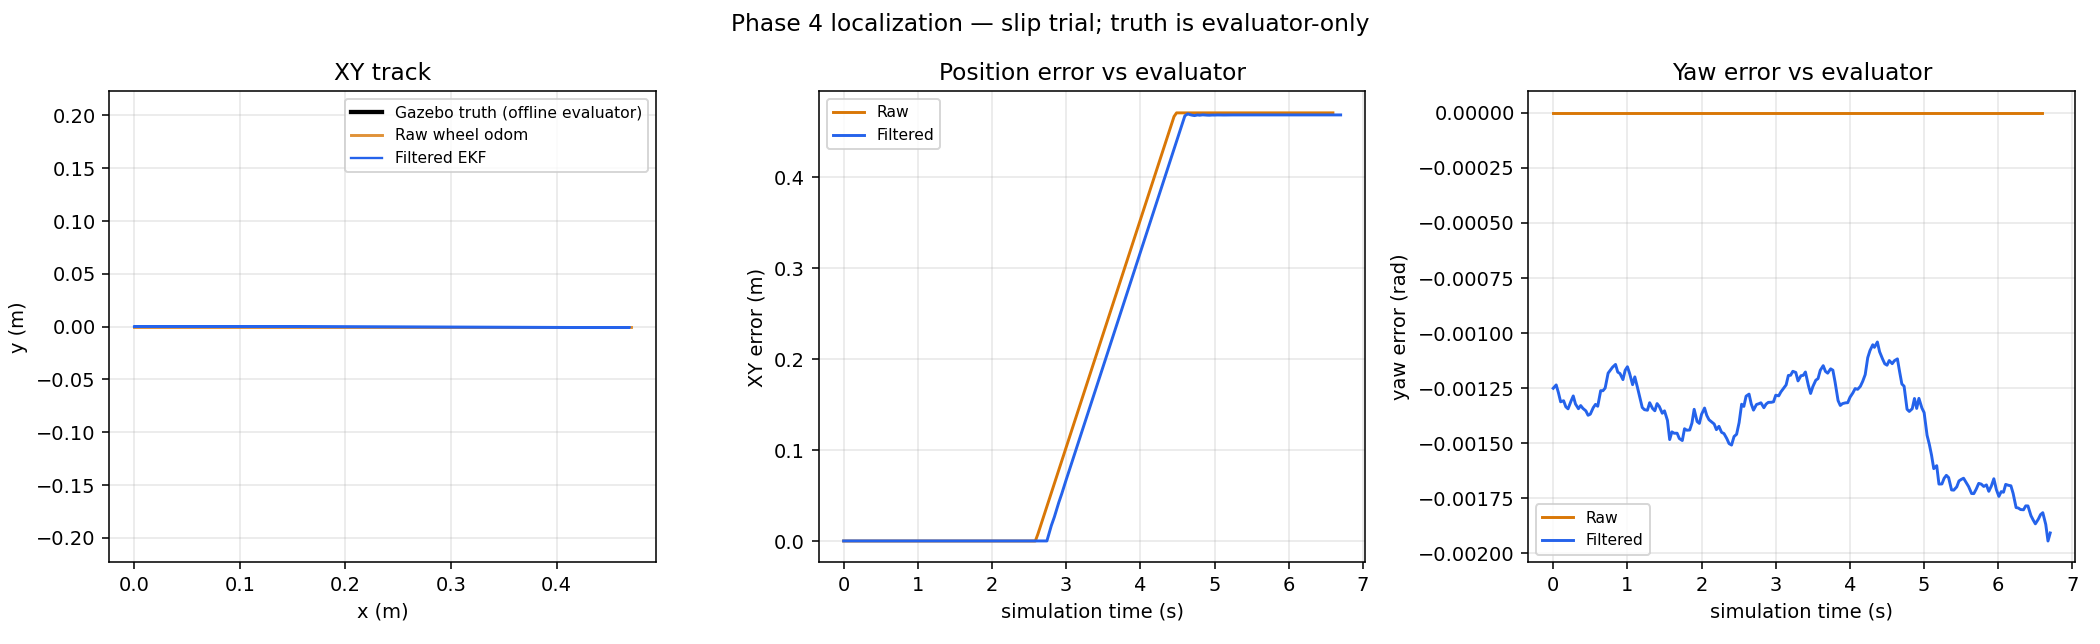

The file beside this chart, header and first rows:
scenario, phase, topic, sim_time_s, frame_id, child_frame_id, x, y, z, yaw, vx, vy, wz, gyro_z, gyro_var_z, accel_x, accel_y, accel_z, orientation_covariance_0, pose_var_x, pose_var_y, pose_var_yaw, twist_var_x, twist_var_y
slip, startup, filtered, 13.03, odom, base_footprint, -9.465675845513413e-05, 1.7095393275043272e-09, 0.0, -0.001251, 1.7748907892036858e-07, 0.0, 0.0001581, , , , , , , 0.0007758, 0.004226, 0.0003129, 7.966288874794775e-05, 0.0005798
slip, startup, filtered, 13.07, odom, base_footprint, -9.465552071441234e-05, 1.707989450863303e-09, 0.0, -0.001235, 1.8406282037893886e-07, 0.0, 0.0002092, , , , , , , 0.0007784, 0.004244, 0.0003137, 8.268408700119329e-05, 0.0005859
slip, startup, filtered, 13.1, odom, base_footprint, -9.465609603869998e-05, 1.7083938071172728e-09, 0.0, -0.001271, 1.7946604021174374e-07, 0.0, -0.0005548, , , , , , , 0.0007803, 0.004254, 0.0003143, 8.067099469267996e-05, 0.0005818
slip, startup, filtered, 13.13, odom, base_footprint, -9.46566526727409e-05, 1.7087049971234271e-09, 0.0, -0.001312, 1.7487547039364971e-07, 0.0, -0.001, , , , , , , 0.0007821, 0.004265, 0.0003149, 7.865817794156993e-05, 0.0005778
slip, startup, filtered, 13.17, odom, base_footprint, -9.465543285187298e-05, 1.7069937387047719e-09, 0.0, -0.001307, 1.814356495511603e-07, 0.0, -0.0001236, , , , , , , 0.0007847, 0.004282, 0.0003157, 8.167925110603683e-05, 0.0005839
slip, startup, filtered, 13.2, odom, base_footprint, -9.465599788861586e-05, 1.7072953162626068e-09, 0.0, -0.001335, 1.76849470770761e-07, 0.0, -0.0006001, , , , , , , 0.0007866, 0.004293, 0.0003163, 7.9666209199907e-05, 0.0005798
slip, startup, clock, 13.23, , , , , , , , , , , , , , , , , , , , 
slip, startup, clock, 13.23, , , , , , , , , , , , , , , , , , , , 
slip, startup, clock, 13.23, , , , , , , , , , , , , , , , , , , , 
slip, startup, clock, 13.23, , , , , , , , , , , , , , , , , , , , 
slip, startup, clock, 13.23, , , , , , , , , , , , , , , , , , , , 
slip, startup, clock, 13.24, , , , , , , , , , , , , , , , , , , , 
slip, startup, clock, 13.24, , , , , , , , , , , , , , , , , , , , 
slip, startup, filtered, 13.23, odom, base_footprint, -9.46565434892331e-05, 1.7077158407007093e-09, 0.0, -0.001344, 1.7226954256319263e-07, 0.0, -0.0003788, , , , , , , 0.0007885, 0.004303, 0.0003169, 7.765344614299307e-05, 0.0005758
slip, startup, clock, 13.24, , , , , , , , , , , , , , , , , , , , 
slip, startup, clock, 13.24, , , , , , , , , , , , , , , , , , , , 
slip, startup, clock, 13.24, , , , , , , , , , , , , , , , , , , , 
slip, startup, clock, 13.25, , , , , , , , , , , , , , , , , , , , 
slip, startup, clock, 13.25, , , , , , , , , , , , , , , , , , , , 
slip, startup, clock, 13.25, , , , , , , , , , , , , , , , , , , , 
slip, startup, clock, 13.25, , , , , , , , , , , , , , , , , , , , 
slip, startup, clock, 13.25, , , , , , , , , , , , , , , , , , , , 
slip, startup, clock, 13.26, , , , , , , , , , , , , , , , , , , , 
slip, startup, clock, 13.26, , , , , , , , , , , , , , , , , , , , 
slip, startup, clock, 13.26, , , , , , , , , , , , , , , , , , , , 
slip, startup, clock, 13.26, , , , , , , , , , , , , , , , , , , , 
slip, startup, clock, 13.26, , , , , , , , , , , , , , , , , , , , 
slip, startup, clock, 13.27, , , , , , , , , , , , , , , , , , , , 
slip, startup, clock, 13.27, , , , , , , , , , , , , , , , , , , , 
slip, startup, clock, 13.27, , , , , , , , , , , , , , , , , , , , 
slip, startup, clock, 13.27, , , , , , , , , , , , , , , , , , , , 
slip, startup, filtered, 13.27, odom, base_footprint, -9.465533893804565e-05, 1.706147799607682e-09, 0.0, -0.001309, 1.7881611016706106e-07, 0.0, 0.0001438, , , , , , , 0.0007911, 0.004321, 0.0003177, 8.067438946556655e-05, 0.0005819
slip, startup, clock, 13.27, , , , , , , , , , , , , , , , , , , , 
slip, startup, clock, 13.28, , , , , , , , , , , , , , , , , , , , 
slip, startup, clock, 13.28, , , , , , , , , , , , , , , , , , , , 
slip, startup, clock, 13.28, , , , , , , , , , , , , , , , , , , , 
slip, startup, clock, 13.28, , , , , , , , , , , , , , , , , , , , 
slip, startup, clock, 13.28, , , , , , , , , , , , , , , , , , , , 
slip, startup, clock, 13.29, , , , , , , , , , , , , , , , , , , , 
slip, startup, clock, 13.29, , , , , , , , , , , , , , , , , , , , 
slip, startup, clock, 13.29, , , , , , , , , , , , , , , , , , , , 
slip, startup, clock, 13.29, , , , , , , , , , , , , , , , , , , , 
slip, startup, clock, 13.29, , , , , , , , , , , , , , , , , , , , 
slip, startup, clock, 13.3, , , , , , , , , , , , , , , , , , , , 
slip, startup, clock, 13.3, , , , , , , , , , , , , , , , , , , , 
slip, startup, raw, 13.16, odom, base_footprint, -5.885556248926184e-06, 3.560900040024301e-26, 0.0, -6.957770638160317e-20, 4.2351647362715017e-20, 0.0, 0.0, , , , , , , 0.0, 0.0, 0.0, 0.0, 0.0
slip, startup, clock, 13.3, , , , , , , , , , , , , , , , , , , , 
slip, startup, raw, 13.19, odom, base_footprint, -5.885556248926181e-06, 3.560900040024283e-26, 0.0, -6.352747104407245e-20, -1.6940658945086007e-19, 0.0, 0.0, , , , , , , 0.0, 0.0, 0.0, 0.0, 0.0
slip, startup, clock, 13.3, , , , , , , , , , , , , , , , , , , , 
slip, startup, raw, 13.22, odom, base_footprint, -5.885556248926176e-06, 3.560900040024248e-26, 0.0, -5.747723570654174e-20, 1.9058241313221758e-19, 0.0, 1.512558834382679e-19, , , , , , , 0.0, 0.0, 0.0, 0.0, 0.0
slip, startup, raw, 13.26, odom, base_footprint, -5.885556248926172e-06, 3.560900040024224e-26, 0.0, -5.445211803777637e-20, 4.2351647362715017e-20, 0.0, -3.851859888774472e-35, , , , , , , 0.0, 0.0, 0.0, 0.0, 0.0
slip, startup, clock, 13.3, , , , , , , , , , , , , , , , , , , , 
slip, startup, raw, 13.29, odom, base_footprint, -5.885556248926163e-06, 3.560900040024174e-26, 0.0, -5.445211803777636e-20, 2.752857078576476e-19, 0.0, 1.5125588343826793e-19, , , , , , , 0.0, 0.0, 0.0, 0.0, 0.0
slip, startup, clock, 13.31, , , , , , , , , , , , , , , , , , , , 
slip, startup, filtered, 13.3, odom, base_footprint, -9.465589408890776e-05, 1.7069177349853385e-09, 0.0, -0.001286, 1.7424061042934564e-07, 0.0, 0.0003946, , , , , , , 0.0007929, 0.004331, 0.0003183, 7.866140123676397e-05, 0.0005778
slip, startup, clock, 13.31, , , , , , , , , , , , , , , , , , , , 
slip, startup, clock, 13.31, , , , , , , , , , , , , , , , , , , , 
slip, startup, clock, 13.31, , , , , , , , , , , , , , , , , , , , 
slip, startup, clock, 13.31, , , , , , , , , , , , , , , , , , , , 
slip, startup, clock, 13.32, , , , , , , , , , , , , , , , , , , , 
... 4,881 more rows
